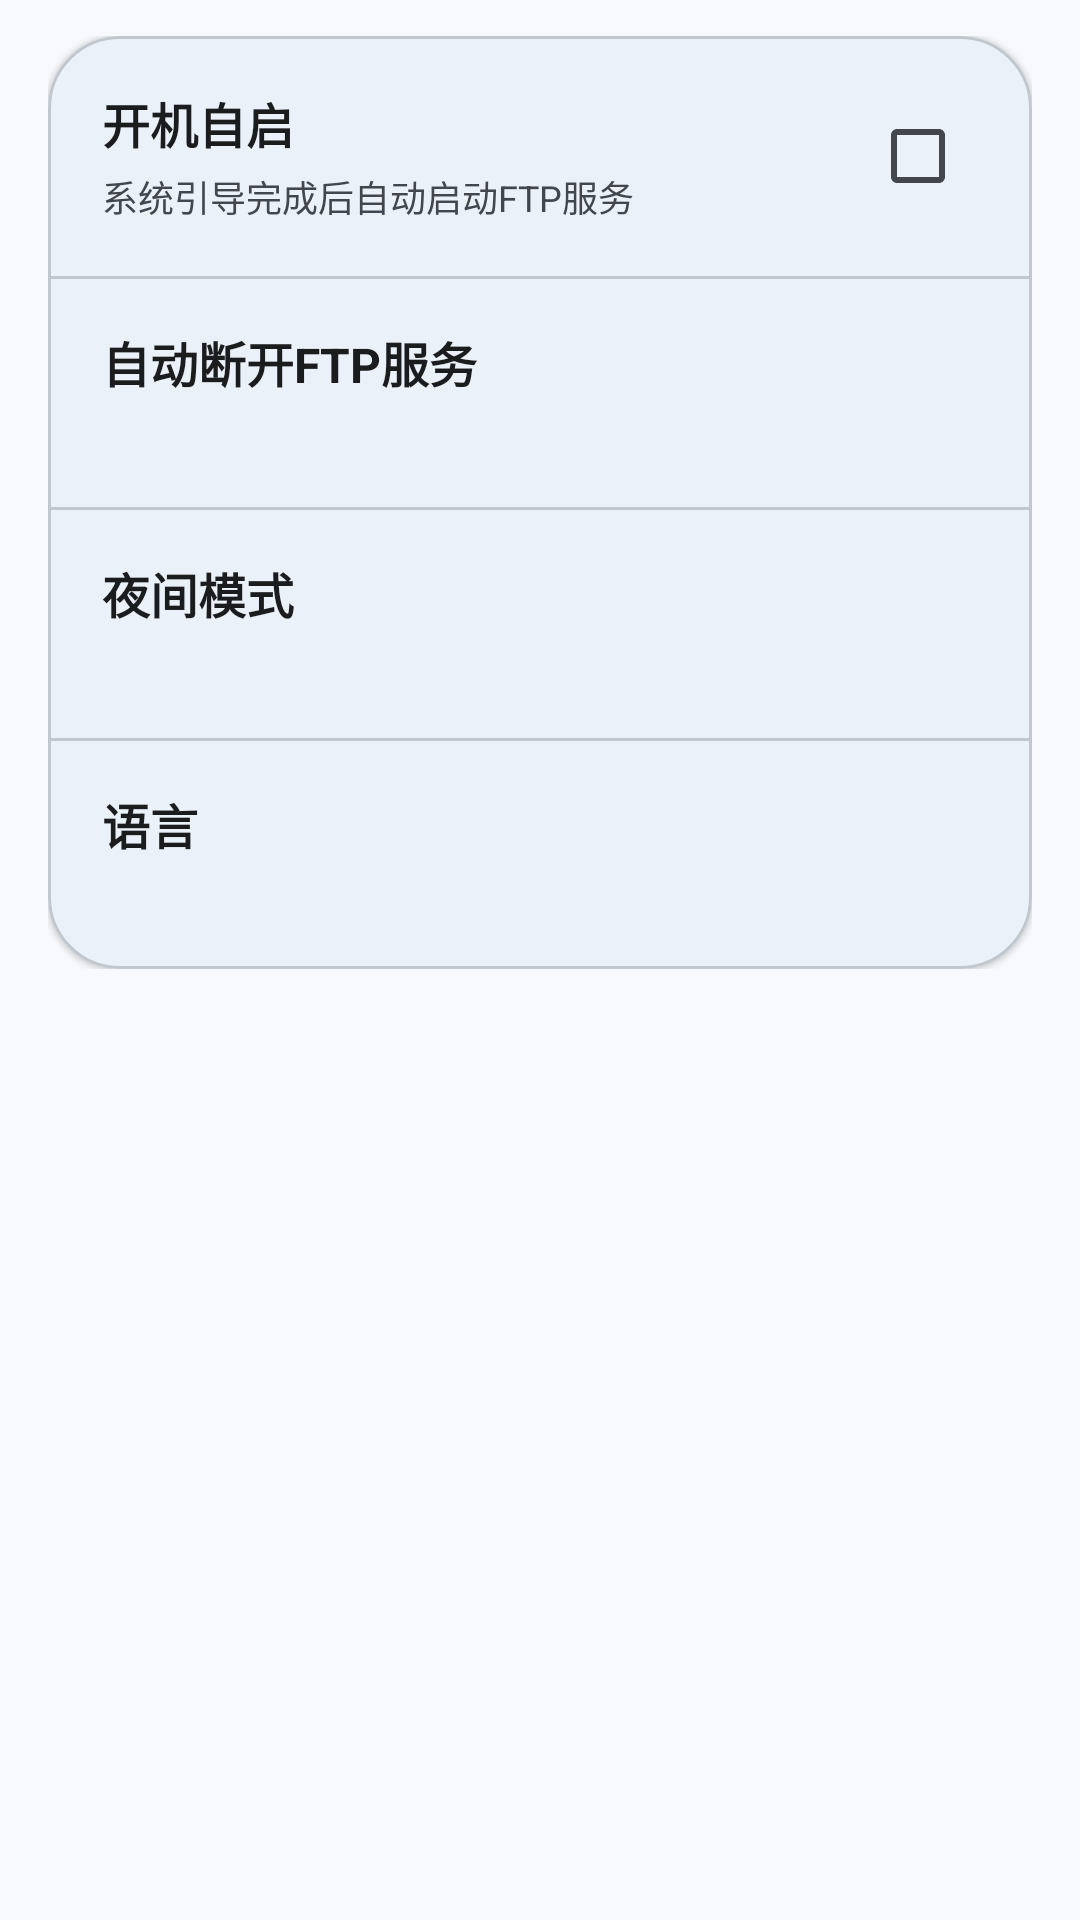

This screen was rendered from an Android layout file. Write that file and the resources it references.
<!-- AndroidManifest.xml: application theme AppTheme -->
<!-- res/layout/activity_settings.xml -->
<?xml version="1.0" encoding="utf-8"?>
<ScrollView xmlns:android="http://schemas.android.com/apk/res/android"
    xmlns:app="http://schemas.android.com/apk/res-auto"
    xmlns:tools="http://schemas.android.com/tools"
    android:layout_width="match_parent"
    android:layout_height="match_parent"
    android:background="@color/colorSurface"
    android:clipToPadding="false">

    <LinearLayout
        android:layout_width="match_parent"
        android:layout_height="wrap_content"
        android:orientation="vertical"
        android:paddingStart="16dp"
        android:paddingTop="12dp"
        android:paddingEnd="16dp"
        android:paddingBottom="120dp">

        <com.google.android.material.card.MaterialCardView
            android:layout_width="match_parent"
            android:layout_height="wrap_content"
            app:cardBackgroundColor="@color/colorSurface"
            app:cardCornerRadius="24dp"
            app:cardElevation="1dp"
            app:strokeColor="@color/colorOutlineVariant"
            app:strokeWidth="1dp">

            <LinearLayout
                android:layout_width="match_parent"
                android:layout_height="wrap_content"
                android:orientation="vertical">

                <RelativeLayout
                    android:id="@+id/setting_auto_start"
                    android:layout_width="match_parent"
                    android:layout_height="wrap_content"
                    android:background="?attr/selectableItemBackground"
                    android:clickable="true"
                    android:focusable="true"
                    android:minHeight="76dp"
                    android:paddingStart="18dp"
                    android:paddingTop="16dp"
                    android:paddingEnd="14dp"
                    android:paddingBottom="16dp">

                    <LinearLayout
                        android:layout_width="wrap_content"
                        android:layout_height="wrap_content"
                        android:layout_centerVertical="true"
                        android:layout_marginEnd="56dp"
                        android:orientation="vertical">

                        <TextView
                            android:layout_width="wrap_content"
                            android:layout_height="wrap_content"
                            android:text="@string/setting_auto_start"
                            android:textColor="@color/color_text_dark"
                            android:textSize="16sp"
                            android:textStyle="bold" />

                        <TextView
                            android:layout_width="wrap_content"
                            android:layout_height="wrap_content"
                            android:layout_marginTop="4dp"
                            android:text="@string/setting_auto_start_att"
                            android:textColor="@color/colorOnSurfaceVariant"
                            android:textSize="12sp" />
                    </LinearLayout>

                    <com.google.android.material.checkbox.MaterialCheckBox
                        android:id="@+id/setting_auto_start_cb"
                        android:layout_width="wrap_content"
                        android:layout_height="wrap_content"
                        android:layout_alignParentEnd="true"
                        android:layout_centerVertical="true"
                        android:clickable="false"
                        android:focusable="false"
                        app:useMaterialThemeColors="true" />
                </RelativeLayout>

                <View
                    android:layout_width="match_parent"
                    android:layout_height="1dp"
                    android:background="@color/color_dividing_line" />

                <RelativeLayout
                    android:id="@+id/setting_disconnect"
                    android:layout_width="match_parent"
                    android:layout_height="wrap_content"
                    android:background="?attr/selectableItemBackground"
                    android:clickable="true"
                    android:focusable="true"
                    android:minHeight="76dp"
                    android:paddingStart="18dp"
                    android:paddingTop="16dp"
                    android:paddingEnd="18dp"
                    android:paddingBottom="16dp">

                    <LinearLayout
                        android:layout_width="wrap_content"
                        android:layout_height="wrap_content"
                        android:layout_centerVertical="true"
                        android:layout_marginEnd="52dp"
                        android:orientation="vertical">

                        <TextView
                            android:layout_width="wrap_content"
                            android:layout_height="wrap_content"
                            android:text="@string/setting_disconnect"
                            android:textColor="@color/color_text_dark"
                            android:textSize="16sp"
                            android:textStyle="bold" />

                        <TextView
                            android:id="@+id/setting_disconnect_value"
                            android:layout_width="wrap_content"
                            android:layout_height="wrap_content"
                            android:layout_marginTop="4dp"
                            android:textColor="@color/colorOnSurfaceVariant"
                            android:textSize="12sp"
                            tools:text="@string/setting_disconnect_wifi_disconnected" />
                    </LinearLayout>

                    <ImageView
                        android:layout_width="15dp"
                        android:layout_height="15dp"
                        android:layout_alignParentEnd="true"
                        android:layout_centerVertical="true"
                        android:src="@drawable/arrow_right" />
                </RelativeLayout>

                <View
                    android:layout_width="match_parent"
                    android:layout_height="1dp"
                    android:background="@color/color_dividing_line" />

                <RelativeLayout
                    android:id="@+id/setting_night_mode"
                    android:layout_width="match_parent"
                    android:layout_height="wrap_content"
                    android:background="?attr/selectableItemBackground"
                    android:clickable="true"
                    android:focusable="true"
                    android:minHeight="76dp"
                    android:paddingStart="18dp"
                    android:paddingTop="16dp"
                    android:paddingEnd="18dp"
                    android:paddingBottom="16dp">

                    <LinearLayout
                        android:layout_width="wrap_content"
                        android:layout_height="wrap_content"
                        android:layout_centerVertical="true"
                        android:layout_marginEnd="52dp"
                        android:orientation="vertical">

                        <TextView
                            android:layout_width="wrap_content"
                            android:layout_height="wrap_content"
                            android:text="@string/setting_night_mode"
                            android:textColor="@color/color_text_dark"
                            android:textSize="16sp"
                            android:textStyle="bold" />

                        <TextView
                            android:id="@+id/setting_night_mode_value"
                            android:layout_width="wrap_content"
                            android:layout_height="wrap_content"
                            android:layout_marginTop="4dp"
                            android:textColor="@color/colorOnSurfaceVariant"
                            android:textSize="12sp"
                            tools:text="@string/setting_night_mode_auto" />
                    </LinearLayout>

                    <ImageView
                        android:layout_width="15dp"
                        android:layout_height="15dp"
                        android:layout_alignParentEnd="true"
                        android:layout_centerVertical="true"
                        android:src="@drawable/arrow_right" />
                </RelativeLayout>

                <View
                    android:layout_width="match_parent"
                    android:layout_height="1dp"
                    android:background="@color/color_dividing_line" />

                <RelativeLayout
                    android:id="@+id/setting_language"
                    android:layout_width="match_parent"
                    android:layout_height="wrap_content"
                    android:background="?attr/selectableItemBackground"
                    android:clickable="true"
                    android:focusable="true"
                    android:minHeight="76dp"
                    android:paddingStart="18dp"
                    android:paddingTop="16dp"
                    android:paddingEnd="18dp"
                    android:paddingBottom="16dp">

                    <LinearLayout
                        android:layout_width="wrap_content"
                        android:layout_height="wrap_content"
                        android:layout_centerVertical="true"
                        android:layout_marginEnd="52dp"
                        android:orientation="vertical">

                        <TextView
                            android:layout_width="wrap_content"
                            android:layout_height="wrap_content"
                            android:text="@string/setting_language"
                            android:textColor="@color/color_text_dark"
                            android:textSize="16sp"
                            android:textStyle="bold" />

                        <TextView
                            android:id="@+id/setting_language_value"
                            android:layout_width="wrap_content"
                            android:layout_height="wrap_content"
                            android:layout_marginTop="4dp"
                            android:textColor="@color/colorOnSurfaceVariant"
                            android:textSize="12sp"
                            tools:text="@string/setting_language_follow_system" />
                    </LinearLayout>

                    <ImageView
                        android:layout_width="15dp"
                        android:layout_height="15dp"
                        android:layout_alignParentEnd="true"
                        android:layout_centerVertical="true"
                        android:src="@drawable/arrow_right" />
                </RelativeLayout>
            </LinearLayout>
        </com.google.android.material.card.MaterialCardView>
    </LinearLayout>
</ScrollView>
<!-- resources referenced by this layout -->
<resources>
  <color name="colorOnSurfaceVariant">#41474D</color>
  <color name="colorOutlineVariant">#C1C7CE</color>
  <color name="colorSurface">#F7F9FC</color>
  <color name="color_dividing_line">@color/colorOutlineVariant</color>
  <color name="color_text_dark">@color/colorOnSurface</color>
  <string name="setting_auto_start">开机自启</string>
  <string name="setting_auto_start_att">系统引导完成后自动启动FTP服务</string>
  <string name="setting_disconnect">自动断开FTP服务</string>
  <string name="setting_disconnect_wifi_disconnected">WiFi断开时</string>
  <string name="setting_language">语言</string>
  <string name="setting_language_follow_system">跟随系统</string>
  <string name="setting_night_mode">夜间模式</string>
  <string name="setting_night_mode_auto">自动</string>
  <style name="AppTheme" parent="Theme.Material3.DayNight">
          <item name="colorPrimary">@color/colorPrimary</item>
          <item name="colorAccent">@color/colorAccent</item>
          <item name="colorOnPrimary">@color/colorOnPrimary</item>
          <item name="colorPrimaryContainer">@color/colorPrimaryContainer</item>
          <item name="colorOnPrimaryContainer">@color/colorOnPrimaryContainer</item>
          <item name="colorSecondary">@color/colorSecondary</item>
          <item name="colorOnSecondary">@color/colorOnSecondary</item>
          <item name="colorTertiary">@color/colorTertiary</item>
          <item name="colorOnTertiary">@color/colorOnTertiary</item>
          <item name="colorSurface">@color/colorSurface</item>
          <item name="colorOnSurface">@color/colorOnSurface</item>
          <item name="colorSurfaceVariant">@color/colorSurfaceVariant</item>
          <item name="colorOnSurfaceVariant">@color/colorOnSurfaceVariant</item>
          <item name="colorOutline">@color/colorOutline</item>
          <item name="android:statusBarColor">@color/colorPrimaryDark</item>
          <item name="android:navigationBarColor">@color/colorSurface</item>
          <item name="android:windowBackground">@color/colorSurface</item>
          <item name="materialAlertDialogTheme">@style/ThemeOverlay.App.MaterialAlertDialog</item>
      </style>
  <color name="colorOnSurface">#1A1C1E</color>
  <color name="colorPrimary">#1565C0</color>
  <color name="colorAccent">#00639A</color>
  <color name="colorOnPrimary">#FFFFFF</color>
  <color name="colorPrimaryContainer">#D4E3FF</color>
  <color name="colorOnPrimaryContainer">#001C3A</color>
  <color name="colorSecondary">#526070</color>
  <color name="colorOnSecondary">#FFFFFF</color>
  <color name="colorTertiary">#2D6A4F</color>
  <color name="colorOnTertiary">#FFFFFF</color>
  <color name="colorSurfaceVariant">#DDE3EA</color>
  <color name="colorOutline">#71787F</color>
  <color name="colorPrimaryDark">#0D47A1</color>
  <style name="ThemeOverlay.App.MaterialAlertDialog" parent="ThemeOverlay.Material3.MaterialAlertDialog">
          <item name="android:windowMinWidthMajor">92%</item>
          <item name="android:windowMinWidthMinor">92%</item>
      </style>
</resources>
